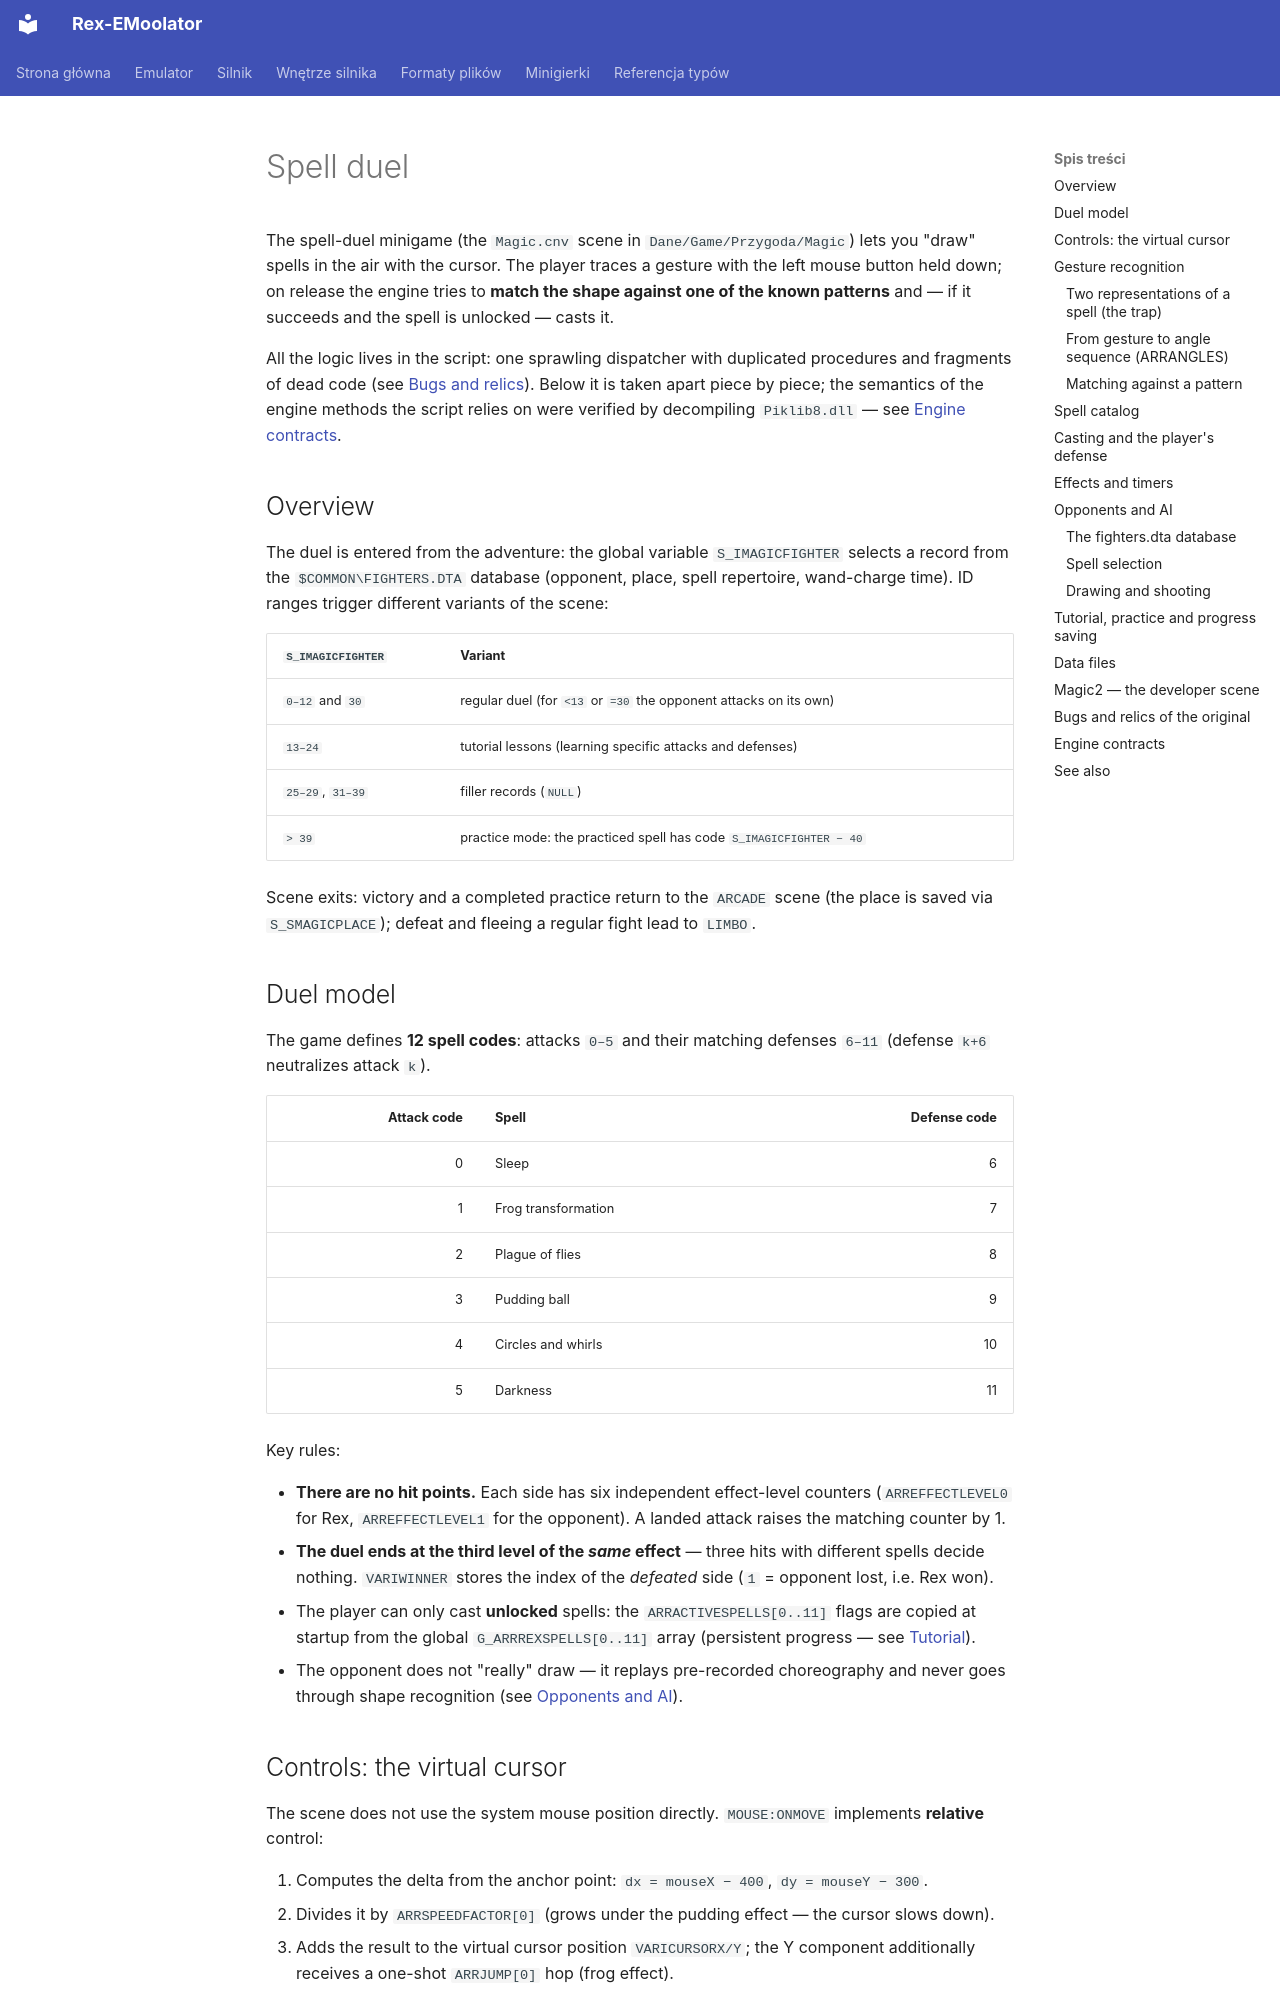

repository: patryk025/Rex-EMoolator · page: en/minigames/magic/index.html · generator: mkdocs

# Spell duel

The spell-duel minigame (the `Magic.cnv` scene in `Dane/Game/Przygoda/Magic`) lets you "draw" spells in the air with the cursor. The player traces a gesture with the left mouse button held down; on release the engine tries to **match the shape against one of the known patterns** and — if it succeeds and the spell is unlocked — casts it.

All the logic lives in the script: one sprawling dispatcher with duplicated procedures and fragments of dead code (see [Bugs and relics](#bugs-and-relics-of-the-original)). Below it is taken apart piece by piece; the semantics of the engine methods the script relies on were verified by decompiling `Piklib8.dll` — see [Engine contracts](#engine-contracts).

## Overview

The duel is entered from the adventure: the global variable `S_IMAGICFIGHTER` selects a record from the `$COMMON\FIGHTERS.DTA` database (opponent, place, spell repertoire, wand-charge time). ID ranges trigger different variants of the scene:

| `S_IMAGICFIGHTER` | Variant |
|---|---|
| `0–12` and `30` | regular duel (for `<13` or `=30` the opponent attacks on its own) |
| `13–24` | tutorial lessons (learning specific attacks and defenses) |
| `25–29`, `31–39` | filler records (`NULL`) |
| `> 39` | practice mode: the practiced spell has code `S_IMAGICFIGHTER − 40` |

Scene exits: victory and a completed practice return to the `ARCADE` scene (the place is saved via `S_SMAGICPLACE`); defeat and fleeing a regular fight lead to `LIMBO`.

## Duel model

The game defines **12 spell codes**: attacks `0–5` and their matching defenses `6–11` (defense `k+6` neutralizes attack `k`).

| Attack code | Spell | Defense code |
|---:|---|---:|
| 0 | Sleep | 6 |
| 1 | Frog transformation | 7 |
| 2 | Plague of flies | 8 |
| 3 | Pudding ball | 9 |
| 4 | Circles and whirls | 10 |
| 5 | Darkness | 11 |

Key rules:

- **There are no hit points.** Each side has six independent effect-level counters (`ARREFFECTLEVEL0` for Rex, `ARREFFECTLEVEL1` for the opponent). A landed attack raises the matching counter by 1.
- **The duel ends at the third level of the *same* effect** — three hits with different spells decide nothing. `VARIWINNER` stores the index of the *defeated* side (`1` = opponent lost, i.e. Rex won).
- The player can only cast **unlocked** spells: the `ARRACTIVESPELLS[0..11]` flags are copied at startup from the global `G_ARRREXSPELLS[0..11]` array (persistent progress — see [Tutorial](#tutorial-practice-and-progress-saving)).
- The opponent does not "really" draw — it replays pre-recorded choreography and never goes through shape recognition (see [Opponents and AI](#opponents-and-ai)).

## Controls: the virtual cursor

The scene does not use the system mouse position directly. `MOUSE:ONMOVE` implements **relative** control:

1. Computes the delta from the anchor point: `dx = mouseX − 400`, `dy = mouseY − 300`.
2. Divides it by `ARRSPEEDFACTOR[0]` (grows under the pudding effect — the cursor slows down).
3. Adds the result to the virtual cursor position `VARICURSORX/Y`; the Y component additionally receives a one-shot `ARRJUMP[0]` hop (frog effect).
4. Clamps the position to `[0,800] × [0,600]` (`CLAMP`).
5. Moves the graphical `G_CURSOR` without firing its callbacks and **re-centers the system mouse back to `(400,300)`**.

This lets the player "push" the cursor indefinitely without ever hitting the physical screen edge. The script also contains virtual-cursor disturbances for active effects (some are blocked by release-scene bugs described below):

- **whirls** — the `STL8` clock adds a sinusoidal drift with amplitude `ARRSLIDE[0]`;
- **flies** — if a fly animation is found under the cursor (priority range `40..40`), the cursor is dragged along with it for a few frames;
- **sleep** — drawing is interrupted and the wand droops (`ZWISA`) for as long as the head plays the `SPI` event.

While drawing, every move event additionally advances the wand animation frame by `0.1` (`BFITMP46` — the wand smoothly "traces"), and then explicitly calls `__MMOVE__^RUN()`. `__MMOVE__` is **not** an automatic engine callback — the DLL only emits `ONMOVE`, once per delivered mouse-move event.

## Gesture recognition
